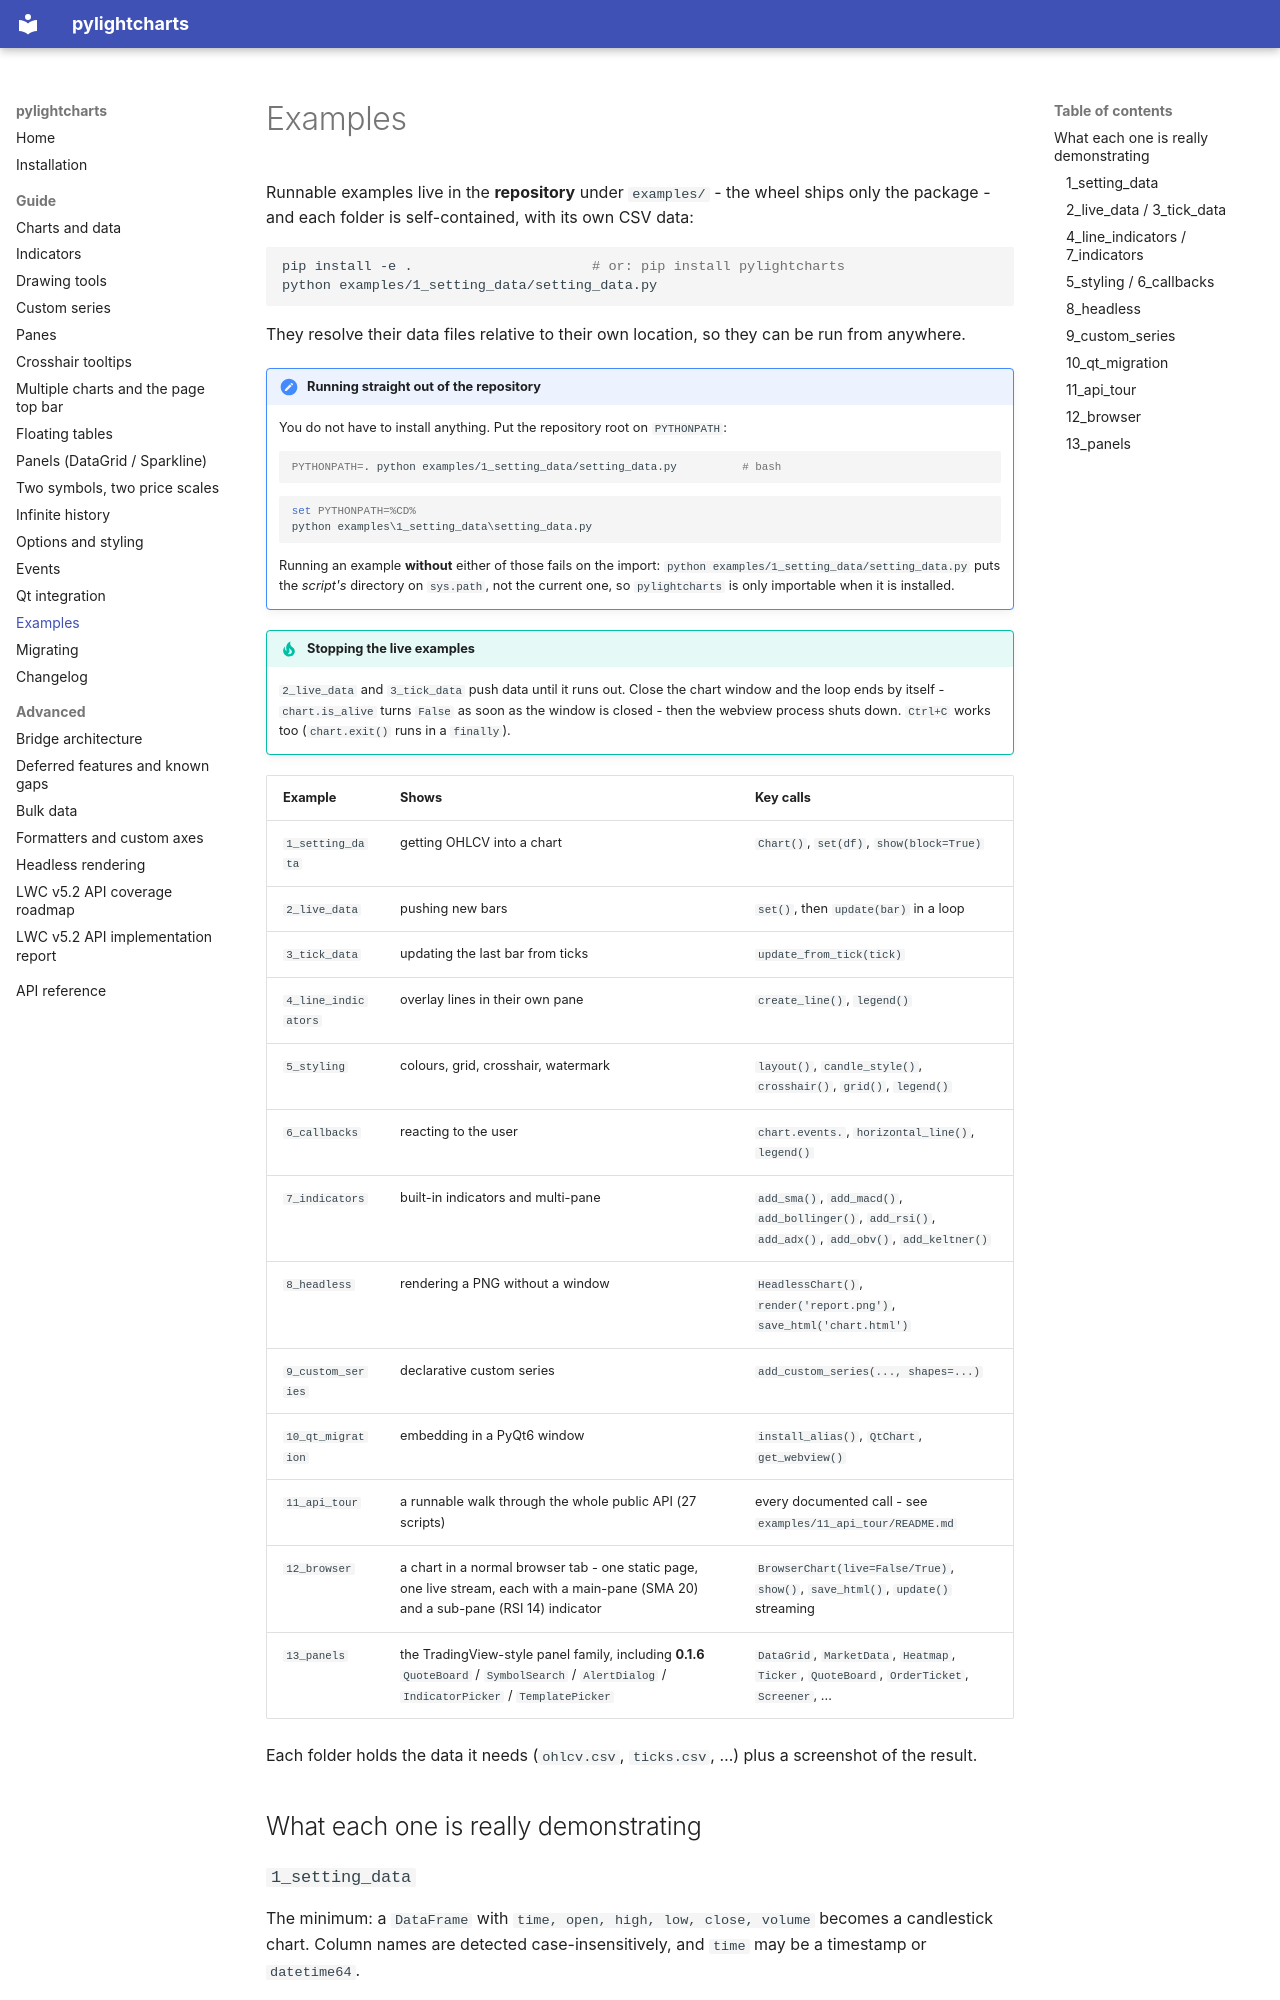

repository: MiniBtMaster/pylightcharts · page: guide/examples/index.html · generator: mkdocs

# Examples

Runnable examples live in the **repository** under `examples/` - the wheel ships
only the package - and each folder is self-contained, with its own CSV data:

```bash
pip install -e .                      # or: pip install pylightcharts
python examples/1_setting_data/setting_data.py
```

They resolve their data files relative to their own location, so they can be run
from anywhere.

!!! note "Running straight out of the repository"
    You do not have to install anything. Put the repository root on `PYTHONPATH`:

    ```bash
    PYTHONPATH=. python examples/1_setting_data/setting_data.py          # bash
    ```

    ```bat
    set PYTHONPATH=%CD%
    python examples\1_setting_data\setting_data.py
    ```

    Running an example **without** either of those fails on the import:
    `python examples/1_setting_data/setting_data.py` puts the *script's* directory
    on `sys.path`, not the current one, so `pylightcharts` is only importable when
    it is installed.

!!! tip "Stopping the live examples"
    `2_live_data` and `3_tick_data` push data until it runs out. Close the chart
    window and the loop ends by itself - `chart.is_alive` turns `False` as soon as
    the window is closed - then the webview process shuts down. `Ctrl+C` works too
    (`chart.exit()` runs in a `finally`).

| Example | Shows | Key calls |
|---|---|---|
| `1_setting_data` | getting OHLCV into a chart | `Chart()`, `set(df)`, `show(block=True)` |
| `2_live_data` | pushing new bars | `set()`, then `update(bar)` in a loop |
| `3_tick_data` | updating the last bar from ticks | `update_from_tick(tick)` |
| `4_line_indicators` | overlay lines in their own pane | `create_line()`, `legend()` |
| `5_styling` | colours, grid, crosshair, watermark | `layout()`, `candle_style()`, `crosshair()`, `grid()`, `legend()` |
| `6_callbacks` | reacting to the user | `chart.events.`, `horizontal_line()`, `legend()` |
| `7_indicators` | built-in indicators and multi-pane | `add_sma()`, `add_macd()`, `add_bollinger()`, `add_rsi()`, `add_adx()`, `add_obv()`, `add_keltner()` |
| `8_headless` | rendering a PNG without a window | `HeadlessChart()`, `render('report.png')`, `save_html('chart.html')` |
| `9_custom_series` | declarative custom series | `add_custom_series(..., shapes=...)` |
| `10_qt_migration` | embedding in a PyQt6 window | `install_alias()`, `QtChart`, `get_webview()` |
| `11_api_tour` | a runnable walk through the whole public API (27 scripts) | every documented call - see `examples/11_api_tour/README.md` |
| `12_browser` | a chart in a normal browser tab - one static page, one live stream, each with a main-pane (SMA 20) and a sub-pane (RSI 14) indicator | `BrowserChart(live=False/True)`, `show()`, `save_html()`, `update()` streaming |
| `13_panels` | the TradingView-style panel family, including **0.1.6** `QuoteBoard` / `SymbolSearch` / `AlertDialog` / `IndicatorPicker` / `TemplatePicker` | `DataGrid`, `MarketData`, `Heatmap`, `Ticker`, `QuoteBoard`, `OrderTicket`, `Screener`, ... |

Each folder holds the data it needs (`ohlcv.csv`, `ticks.csv`, …) plus a
screenshot of the result.

## What each one is really demonstrating

### `1_setting_data`

The minimum: a `DataFrame` with `time, open, high, low, close, volume` becomes a
candlestick chart. Column names are detected case-insensitively, and `time` may be
a timestamp or `datetime64`.
